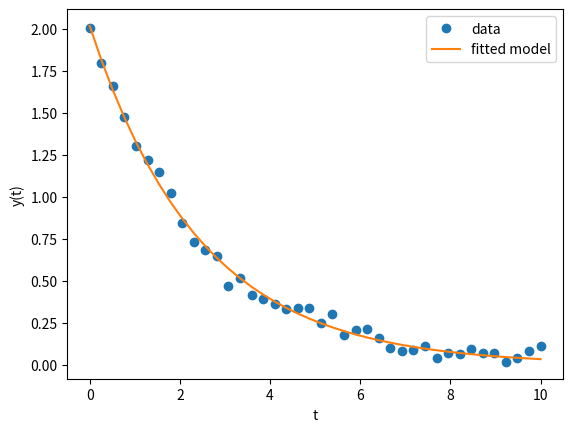

Source code (Python):
"""
Fitting parameters to synthetic data with curve_fit (decay model).

Chapter 2: Essential numerical methods — Volume 4 of the series "The Principle
of Action" (Nadson Brito Gondim).

For the complete book, see https://github.com/nadsongondim/principle-of-action
"""
from __future__ import annotations

import matplotlib.pyplot as plt
import numpy as np
from scipy.optimize import curve_fit


def modelo(t: np.ndarray, y0: float, k: float) -> np.ndarray:
    return y0 * np.exp(-k * t)


def main() -> None:
    # generate synthetic data for the fit — test the method against a known truth
    rng = np.random.default_rng(0)
    y0_verd, k_verd = 2.0, 0.4
    t_dados = np.linspace(0, 10, 40)
    y_dados = modelo(t_dados, y0_verd, k_verd) + rng.normal(0, 0.05, t_dados.size)

    parametros, _ = curve_fit(modelo, t_dados, y_dados)
    print(f"fitted y0 = {parametros[0]:.4f}   fitted k = {parametros[1]:.4f}")

    fig, ax = plt.subplots()
    ax.plot(t_dados, y_dados, "o", label="data")
    ax.plot(t_dados, modelo(t_dados, *parametros), "-", label="fitted model")
    ax.set_xlabel("t")
    ax.set_ylabel("y(t)")
    ax.legend()
    plt.show()


if __name__ == "__main__":
    main()
